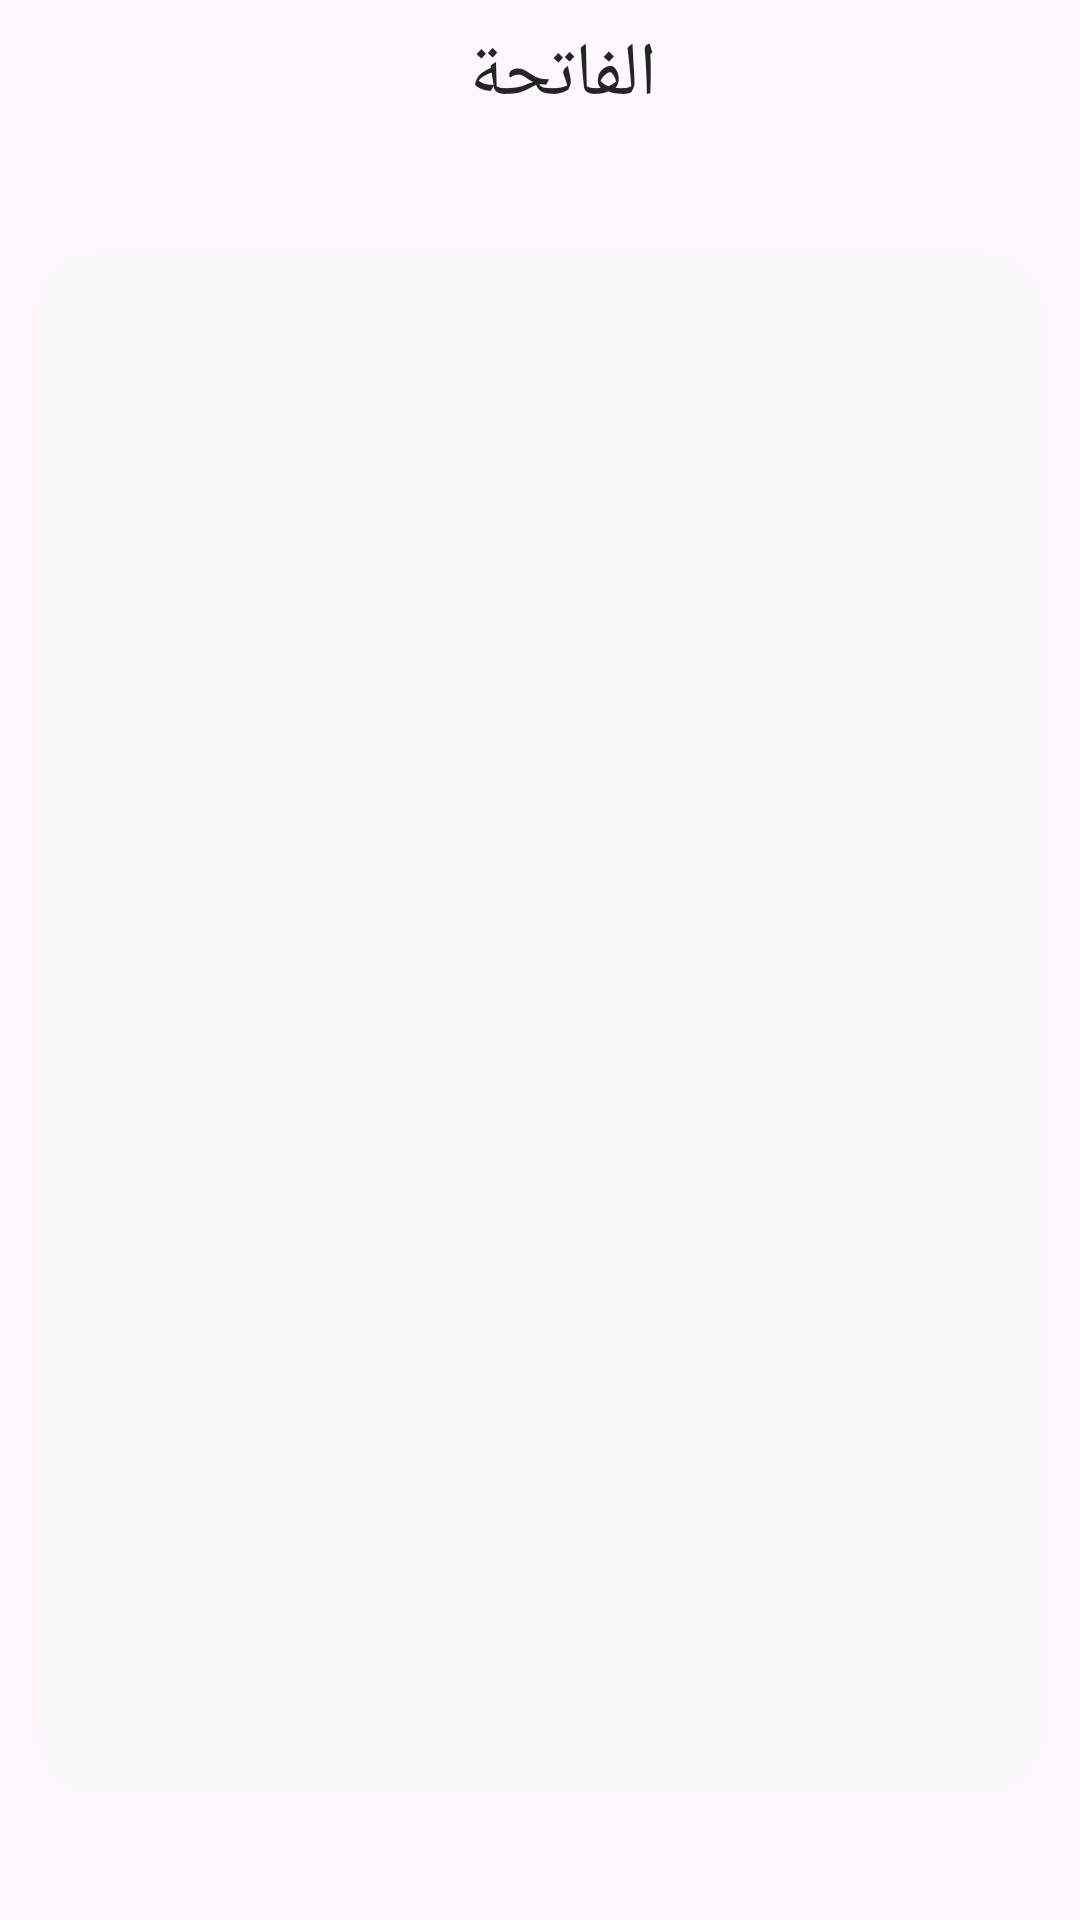

Layout XML and referenced resources for this Android screen:
<!-- AndroidManifest.xml: application theme Theme.Islami -->
<!-- res/layout/activity_quran_content.xml -->
<?xml version="1.0" encoding="utf-8"?>
<androidx.constraintlayout.widget.ConstraintLayout xmlns:android="http://schemas.android.com/apk/res/android"
    xmlns:app="http://schemas.android.com/apk/res-auto"
    xmlns:tools="http://schemas.android.com/tools"
    android:layout_width="match_parent"
    android:layout_height="match_parent"
    tools:context=".QuranContentActivity"
    style="@style/default_bg"
    >

    <ImageView
        android:id="@+id/iv_content_back"
        android:layout_width="wrap_content"
        android:layout_height="wrap_content"
        app:layout_constraintTop_toTopOf="parent"
        app:layout_constraintStart_toStartOf="parent"
        style="@style/icon_back"
        android:layout_marginTop="15dp"
        android:layout_marginStart="15dp"

        />

    <TextView
        android:id="@+id/tv_content_suraName"
        android:layout_width="wrap_content"
        android:layout_height="wrap_content"
        app:layout_constraintTop_toTopOf="@+id/iv_content_back"
        app:layout_constraintEnd_toEndOf="parent"
        app:layout_constraintStart_toStartOf="@id/iv_content_back"
        app:layout_constraintBottom_toBottomOf="@id/iv_content_back"
        android:text="الفاتحة"
        style="@style/quran_hadeth_title"
        />
    <androidx.recyclerview.widget.RecyclerView
        android:id="@+id/rv_content_sura"
        android:layout_width="0dp"
        android:layout_height="0dp"
        app:layout_constraintStart_toStartOf="parent"
        app:layout_constraintEnd_toEndOf="parent"
        app:layout_constraintBottom_toBottomOf="parent"
        app:layout_constraintTop_toBottomOf="@id/tv_content_suraName"
        app:layout_constraintWidth_percent=".93"
        app:layout_constraintHeight_percent=".8"
        style="@style/quran_hadeth_content_background"
        app:layoutManager="androidx.recyclerview.widget.LinearLayoutManager"
        android:orientation="vertical"

        />
</androidx.constraintlayout.widget.ConstraintLayout>
<!-- resources referenced by this layout -->
<resources>
  <style name="default_bg">
          <item name="android:background">@drawable/default_bg</item>
      </style>
  <style name="icon_back">
          <item name="android:src">@drawable/icon_back</item>
          <item name="android:padding">10dp</item>
      </style>
  <style name="quran_hadeth_content_background">
          <item name="android:background">@drawable/content_background_shape</item>
      </style>
  <style name="quran_hadeth_title">
          <item name="android:textSize">25sp</item>
          <item name="android:textColor">@color/islami_word_Arabic</item>
      </style>
  <style name="Theme.Islami" parent="Base.Theme.Islami" />
  <!-- drawable content_background_shape (drawable) -->
  <?xml version="1.0" encoding="utf-8"?>
  <shape xmlns:android="http://schemas.android.com/apk/res/android"
      android:shape="rectangle"
      >
      <solid android:color="@color/content_background"/>
      <corners android:radius="20dp"/>
  </shape>
  <color name="islami_word_Arabic">#242424</color>
  <style name="Base.Theme.Islami" parent="Theme.Material3.Light.NoActionBar">
          
          
          <item name="android:statusBarColor">@color/gold</item>
  
      </style>
  <color name="content_background">#F8F8F8</color>
  <color name="gold">#B7935F</color>
</resources>
